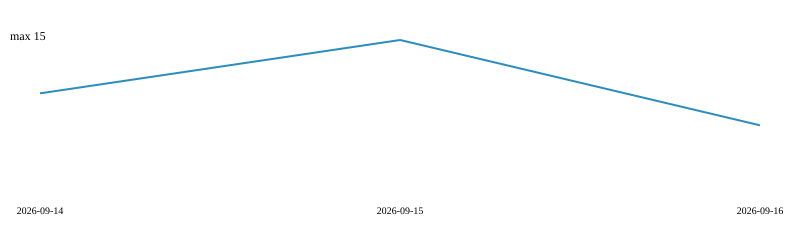

The file beside this chart, header and first rows:
date, total_views, unique_views, total_clones, unique_clones
2026-09-14, 10, 8, 2, 2
2026-09-15, 15, 12, 3, 3
2026-09-16, 7, 6, 1, 1
